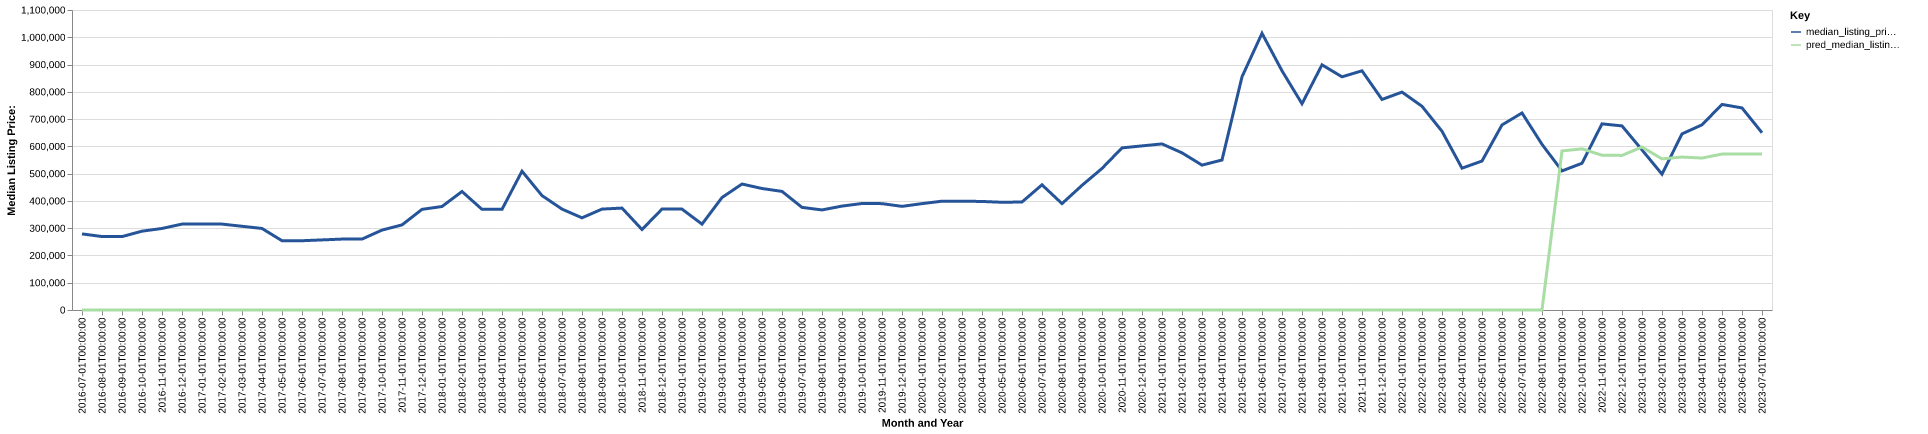

The data file committed next to this chart (first rows):
date, time_idx, median_listing_price, thirty_year_interest_rate_five, month, county_name, active_listing_count, median_days_on_market, pred_median_listing_price, month_year
2016-07-01, 0, 279000, 3.72, 7, sweet grass, mt, 51.0, 131.0, 0, Jul-2016
2016-08-01, 1, 269375, 3.73, 8, sweet grass, mt, 52.0, 134.0, 0, Aug-2016
2016-09-01, 2, 269125, 3.66, 9, sweet grass, mt, 52.0, 154.0, 0, Sep-2016
2016-10-01, 3, 289000, 3.64, 10, sweet grass, mt, 46.0, 178.0, 0, Oct-2016
2016-11-01, 4, 299000, 3.66, 11, sweet grass, mt, 42.0, 119.0, 0, Nov-2016
2016-12-01, 5, 315000, 3.48, 12, sweet grass, mt, 42.0, 121.0, 0, Dec-2016
2017-01-01, 6, 315000, 3.45, 1, sweet grass, mt, 42.0, 137.0, 0, Jan-2017
2017-02-01, 7, 315000, 3.5, 2, sweet grass, mt, 41.0, 130.0, 0, Feb-2017
2017-03-01, 8, 307000, 3.52, 3, sweet grass, mt, 42.0, 171.0, 0, Mar-2017
2017-04-01, 9, 299000, 4.03, 4, sweet grass, mt, 39.0, 146.0, 0, Apr-2017
2017-05-01, 10, 254000, 4.32, 5, sweet grass, mt, 42.0, 127.0, 0, May-2017
2017-06-01, 11, 254000, 4.2, 6, sweet grass, mt, 44.0, 85.0, 0, Jun-2017
2017-07-01, 12, 257000, 4.19, 7, sweet grass, mt, 44.0, 78.0, 0, Jul-2017
2017-08-01, 13, 260000, 4.3, 8, sweet grass, mt, 43.0, 92.0, 0, Aug-2017
2017-09-01, 14, 260000, 4.1, 9, sweet grass, mt, 43.0, 113.0, 0, Sep-2017
2017-10-01, 15, 293000, 4.05, 10, sweet grass, mt, 37.0, 140.0, 0, Oct-2017
2017-11-01, 16, 312000, 3.94, 11, sweet grass, mt, 38.0, 146.0, 0, Nov-2017
2017-12-01, 17, 369000, 4.03, 12, sweet grass, mt, 33.0, 171.0, 0, Dec-2017
2018-01-01, 18, 379500, 3.93, 1, sweet grass, mt, 28.0, 181.0, 0, Jan-2018
2018-02-01, 19, 434500, 3.83, 2, sweet grass, mt, 25.0, 209.0, 0, Feb-2018
2018-03-01, 20, 369000, 3.94, 3, sweet grass, mt, 24.0, 221.0, 0, Mar-2018
2018-04-01, 21, 369000, 3.95, 4, sweet grass, mt, 25.0, 222.0, 0, Apr-2018
2018-05-01, 22, 509000, 3.99, 5, sweet grass, mt, 25.0, 113.0, 0, May-2018
2018-06-01, 23, 419500, 4.15, 6, sweet grass, mt, 27.0, 62.0, 0, Jun-2018
2018-07-01, 24, 370000, 4.4, 7, sweet grass, mt, 28.0, 62.0, 0, Jul-2018
2018-08-01, 25, 338000, 4.46, 8, sweet grass, mt, 41.0, 43.0, 0, Aug-2018
2018-09-01, 26, 370000, 4.58, 9, sweet grass, mt, 39.0, 65.0, 0, Sep-2018
2018-10-01, 27, 373700, 4.66, 10, sweet grass, mt, 38.0, 84.0, 0, Oct-2018
2018-11-01, 28, 295000, 4.62, 11, sweet grass, mt, 37.0, 105.0, 0, Nov-2018
2018-12-01, 29, 370000, 4.54, 12, sweet grass, mt, 34.0, 133.0, 0, Dec-2018
2019-01-01, 30, 370000, 4.6, 1, sweet grass, mt, 30.0, 144.0, 0, Jan-2019
2019-02-01, 31, 314750, 4.72, 2, sweet grass, mt, 30.0, 157.0, 0, Feb-2019
2019-03-01, 32, 412429, 4.9, 3, sweet grass, mt, 31.0, 185.0, 0, Mar-2019
2019-04-01, 33, 461929, 4.94, 4, sweet grass, mt, 28.0, 212.0, 0, Apr-2019
2019-05-01, 34, 445475, 4.75, 5, sweet grass, mt, 27.0, 165.0, 0, May-2019
2019-06-01, 35, 434900, 4.51, 6, sweet grass, mt, 29.0, 92.0, 0, Jun-2019
2019-07-01, 36, 376250, 4.41, 7, sweet grass, mt, 31.0, 93.0, 0, Jul-2019
2019-08-01, 37, 366909, 4.41, 8, sweet grass, mt, 28.0, 90.0, 0, Aug-2019
2019-09-01, 38, 381023, 4.2, 9, sweet grass, mt, 29.0, 83.0, 0, Sep-2019
2019-10-01, 39, 390432, 4.14, 10, sweet grass, mt, 30.0, 82.0, 0, Oct-2019
2019-11-01, 40, 390000, 3.84, 11, sweet grass, mt, 30.0, 102.0, 0, Nov-2019
2019-12-01, 41, 380000, 3.81, 12, sweet grass, mt, 30.0, 121.0, 0, Dec-2019
2020-01-01, 42, 390000, 3.75, 1, sweet grass, mt, 28.0, 138.0, 0, Jan-2020
2020-02-01, 43, 399000, 3.73, 2, sweet grass, mt, 24.0, 137.0, 0, Feb-2020
2020-03-01, 44, 399000, 3.78, 3, sweet grass, mt, 21.0, 153.0, 0, Mar-2020
2020-04-01, 45, 398000, 3.75, 4, sweet grass, mt, 24.0, 143.0, 0, Apr-2020
2020-05-01, 46, 395000, 3.74, 5, sweet grass, mt, 25.0, 130.0, 0, May-2020
2020-06-01, 47, 396000, 3.72, 6, sweet grass, mt, 27.0, 75.0, 0, Jun-2020
2020-07-01, 48, 459000, 3.49, 7, sweet grass, mt, 21.0, 106.0, 0, Jul-2020
2020-08-01, 49, 390000, 3.65, 8, sweet grass, mt, 17.0, 64.0, 0, Aug-2020
2020-09-01, 50, 457000, 3.33, 9, sweet grass, mt, 14.0, 70.0, 0, Sep-2020
2020-10-01, 51, 519000, 3.28, 10, sweet grass, mt, 15.0, 80.0, 0, Oct-2020
2020-11-01, 52, 594450, 3.21, 11, sweet grass, mt, 12.0, 122.0, 0, Nov-2020
2020-12-01, 53, 601725, 3.07, 12, sweet grass, mt, 13.0, 101.0, 0, Dec-2020
2021-01-01, 54, 609000, 2.99, 1, sweet grass, mt, 12.0, 117.0, 0, Jan-2021
2021-02-01, 55, 576225, 2.93, 2, sweet grass, mt, 12.0, 145.0, 0, Feb-2021
2021-03-01, 56, 531250, 2.88, 3, sweet grass, mt, 12.0, 129.0, 0, Mar-2021
2021-04-01, 57, 550000, 2.84, 4, sweet grass, mt, 13.0, 80.0, 0, Apr-2021
2021-05-01, 58, 855000, 2.71, 5, sweet grass, mt, 13.0, 65.0, 0, May-2021
2021-06-01, 59, 1014500, 2.79, 6, sweet grass, mt, 14.0, 62.0, 0, Jun-2021
... 25 more rows
